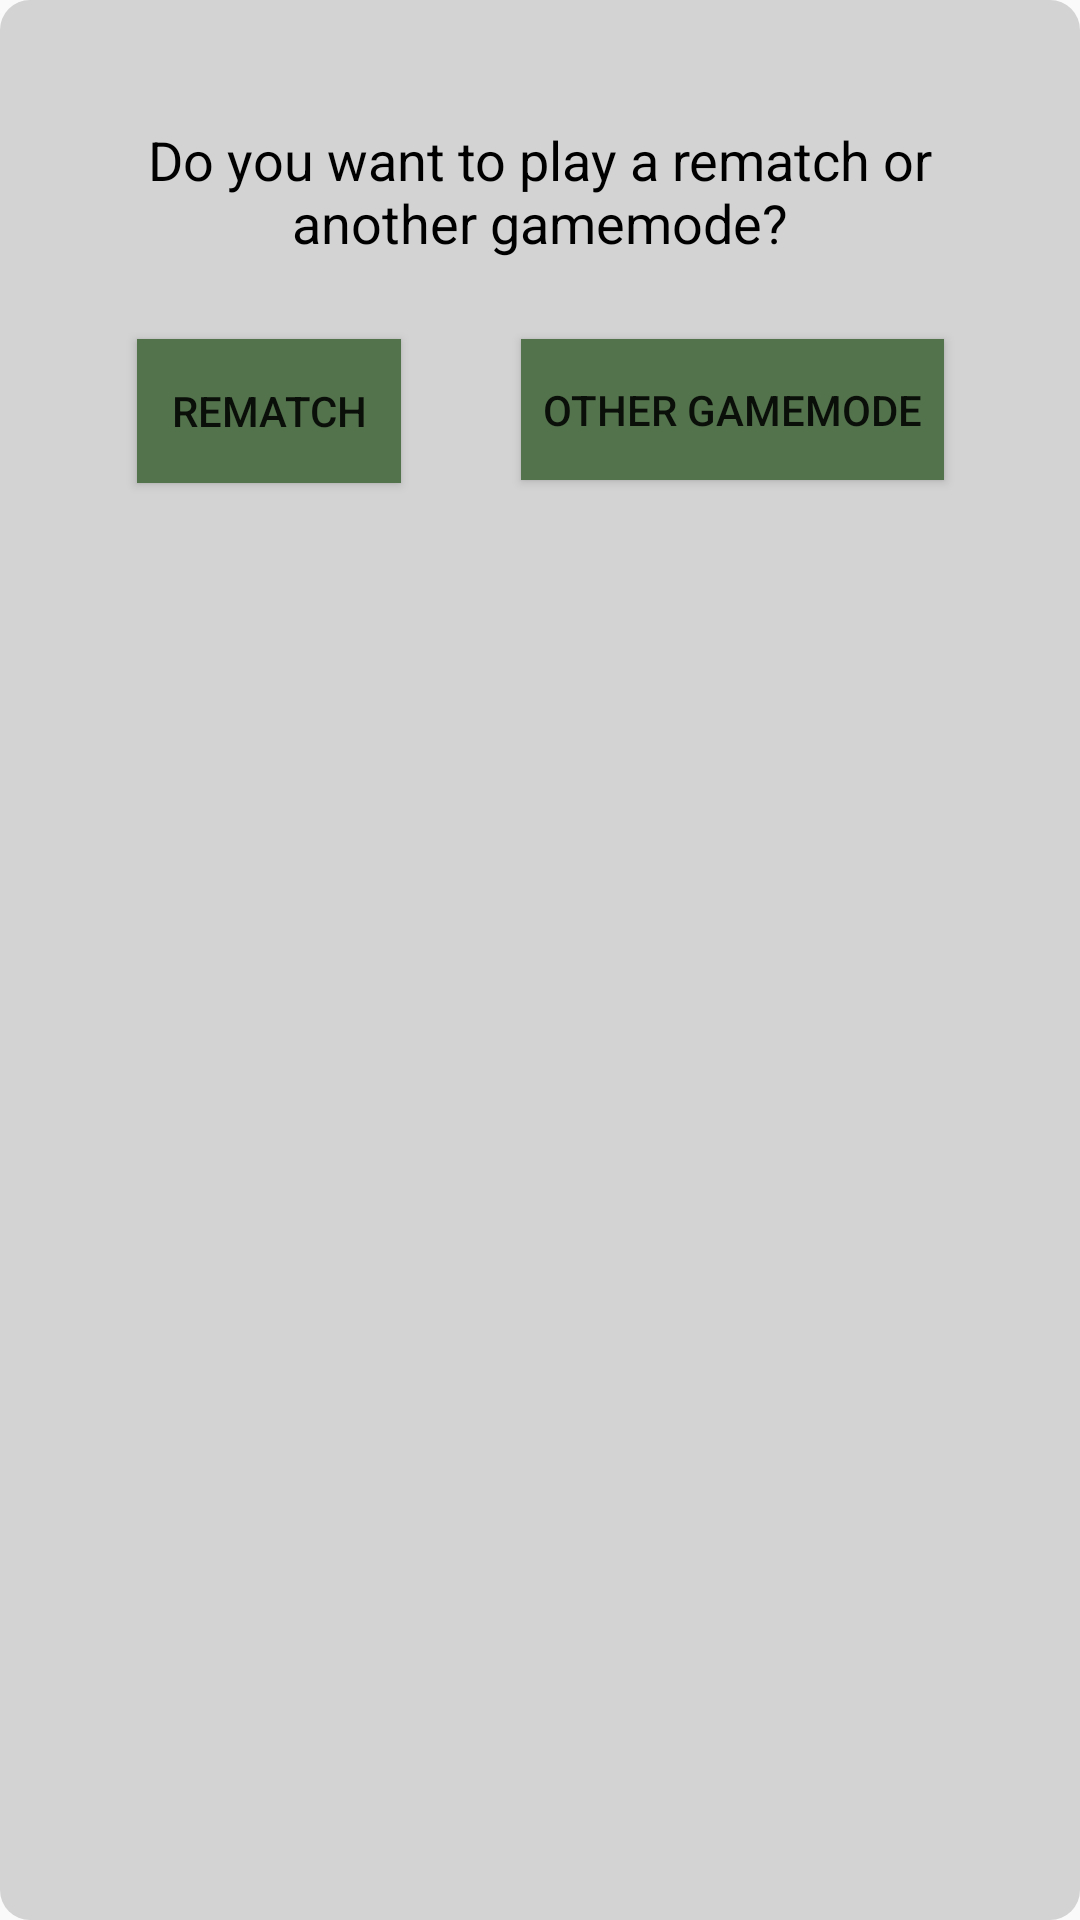

Android layout source for this screen:
<!-- AndroidManifest.xml: application theme AppTheme -->
<!-- res/layout/activity_exit_activty.xml -->
<?xml version="1.0" encoding="utf-8"?>
<androidx.constraintlayout.widget.ConstraintLayout xmlns:android="http://schemas.android.com/apk/res/android"
    xmlns:app="http://schemas.android.com/apk/res-auto"
    xmlns:tools="http://schemas.android.com/tools"
    android:layout_width="match_parent"
    android:layout_height="match_parent"
    android:layout_gravity="center"
    android:background="@drawable/btpopup_background"
    tools:context=".ExitActivty">

    <Button
        android:id="@+id/btn_Rematch"
        android:layout_width="wrap_content"
        android:layout_height="wrap_content"
        android:layout_marginStart="68dp"
        android:layout_marginLeft="68dp"
        android:layout_marginTop="12dp"
        android:layout_marginEnd="20dp"
        android:layout_marginRight="20dp"
        android:background="#53734C"
        android:onClick="btn_Rematch"
        android:text="Rematch"
        app:layout_constraintEnd_toStartOf="@+id/btn_Gamemode"
        app:layout_constraintStart_toStartOf="parent"
        app:layout_constraintTop_toBottomOf="@+id/textView13" />

    <TextView
        android:id="@+id/textView13"
        android:layout_width="269dp"
        android:layout_height="60dp"
        android:layout_marginStart="71dp"
        android:layout_marginLeft="71dp"
        android:layout_marginTop="41dp"
        android:layout_marginEnd="71dp"
        android:layout_marginRight="71dp"
        android:gravity="center_horizontal"
        android:text="Do you want to play a rematch or another gamemode?"
        android:textColor="#000000"
        android:textSize="18sp"
        app:layout_constraintEnd_toEndOf="parent"
        app:layout_constraintStart_toStartOf="parent"
        app:layout_constraintTop_toTopOf="parent" />

    <Button
        android:id="@+id/btn_Gamemode"
        android:layout_width="141dp"
        android:layout_height="47dp"
        android:layout_marginStart="20dp"
        android:layout_marginLeft="20dp"
        android:layout_marginTop="12dp"
        android:layout_marginEnd="68dp"
        android:layout_marginRight="68dp"
        android:background="#53734C"
        android:onClick="btn_Gamemode"
        android:text="Other gamemode"
        app:layout_constraintEnd_toEndOf="parent"
        app:layout_constraintStart_toEndOf="@+id/btn_Rematch"
        app:layout_constraintTop_toBottomOf="@+id/textView13" />
</androidx.constraintlayout.widget.ConstraintLayout>
<!-- resources referenced by this layout -->
<resources>
  <!-- drawable btpopup_background (drawable) -->
  <?xml version="1.0" encoding="utf-8"?>
  <shape xmlns:android="http://schemas.android.com/apk/res/android">
  
      <solid
          android:color="#D3D3D3"/>
  
      <corners
          android:radius="10dp"/>
  
  
  </shape>
  <style name="AppTheme" parent="Theme.AppCompat.Light.DarkActionBar">
          
          <item name="colorPrimary">@color/colorAccent</item>
          <item name="colorPrimaryDark">#1C271A</item>
          <item name="colorAccent">#000000</item>
      </style>
  <color name="colorAccent">#53734c</color>
</resources>
